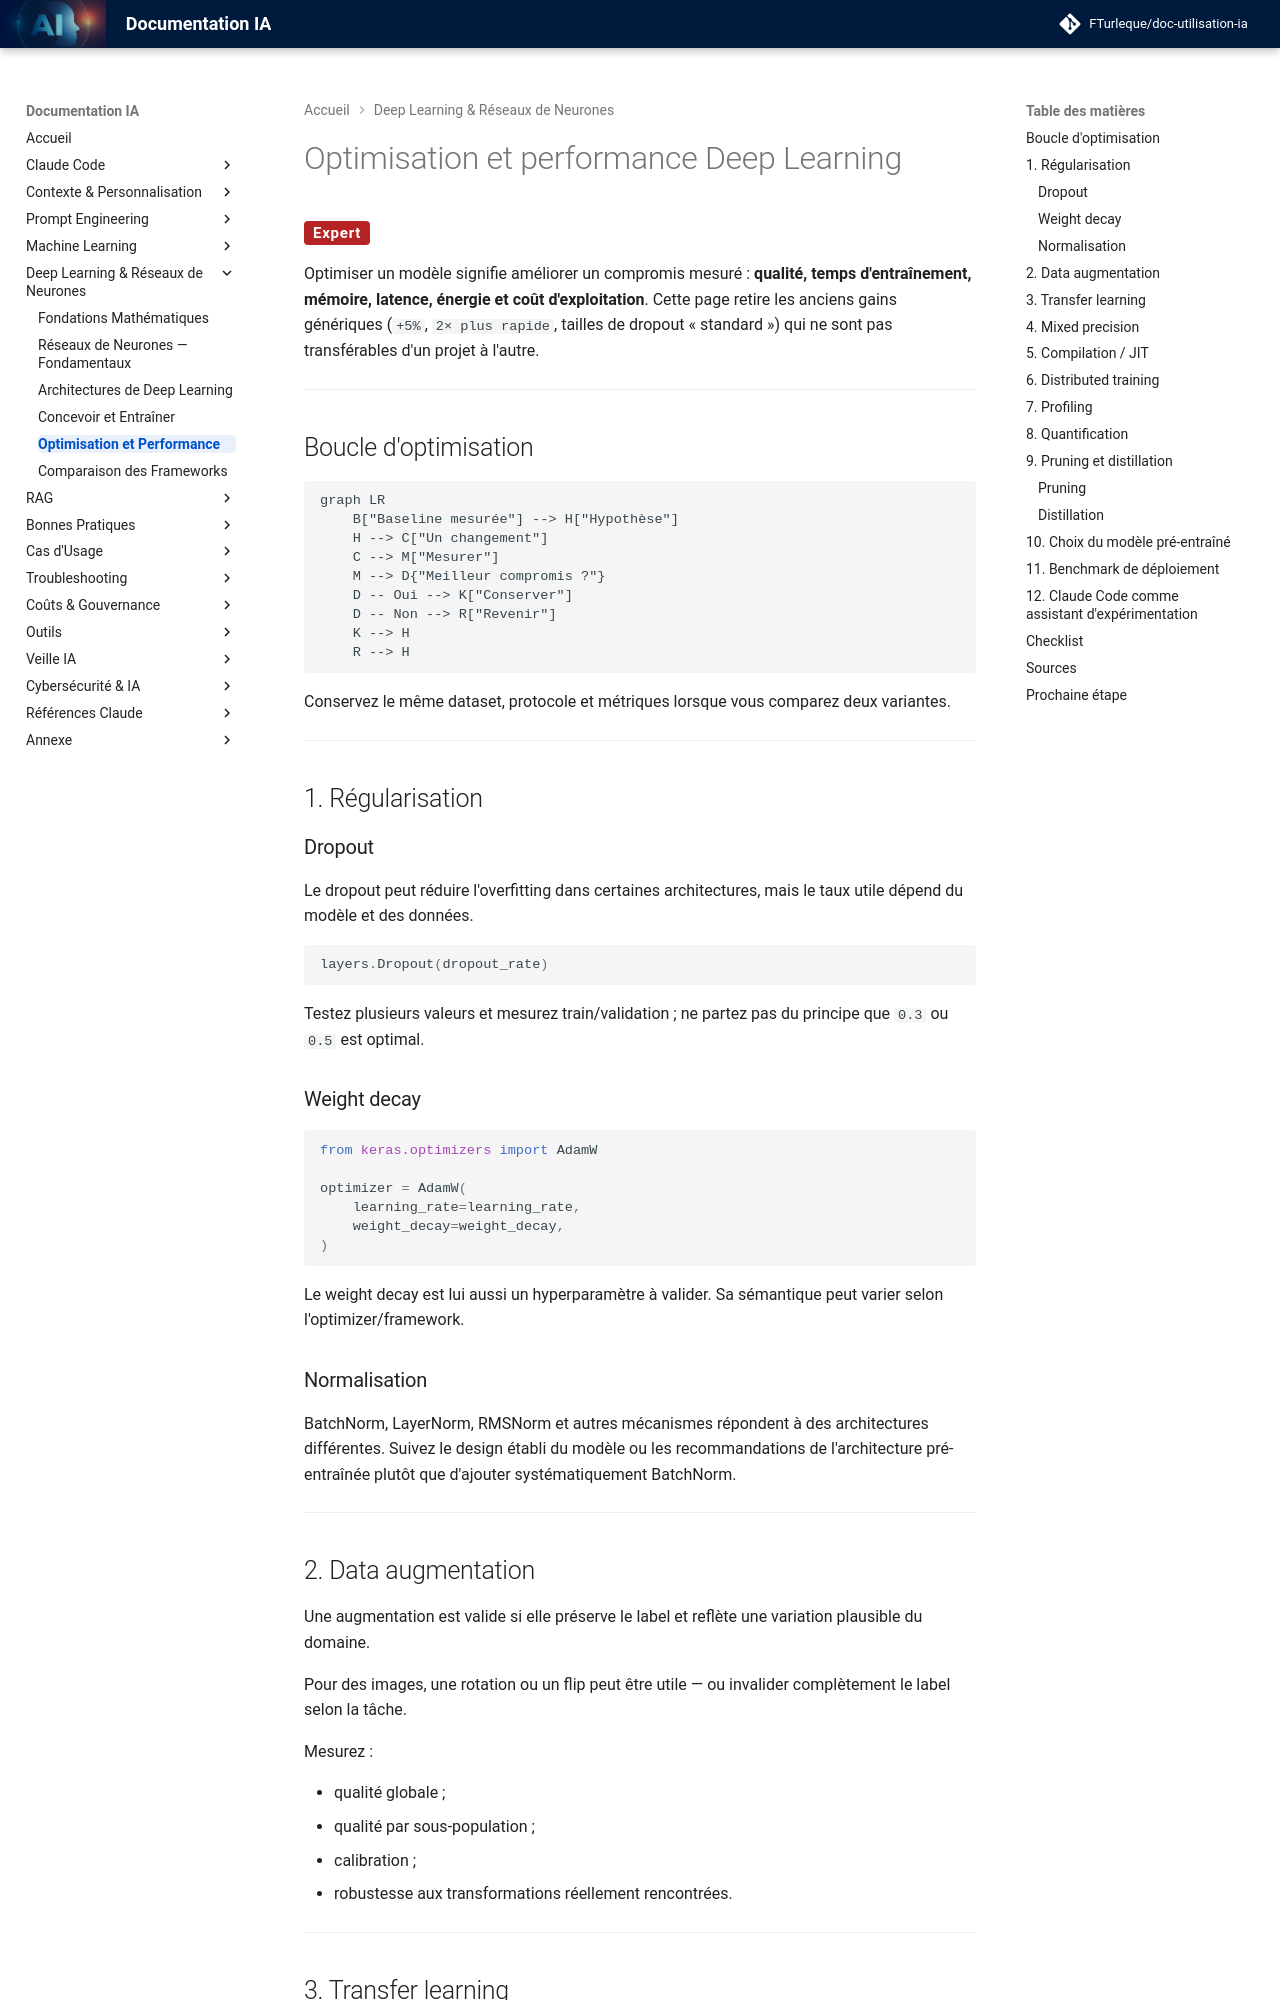

repository: FTurleque/doc-utilisation-ia · page: chapitre-8-deep-learning/optimisation-performance/index.html · generator: mkdocs

# Optimisation et performance Deep Learning

<span class="badge-expert">Expert</span>

Optimiser un modèle signifie améliorer un compromis mesuré : **qualité, temps d'entraînement, mémoire, latence, énergie et coût d'exploitation**. Cette page retire les anciens gains génériques (`+5%`, `2× plus rapide`, tailles de dropout « standard ») qui ne sont pas transférables d'un projet à l'autre.

---

## Boucle d'optimisation

```mermaid
graph LR
    B["Baseline mesurée"] --> H["Hypothèse"]
    H --> C["Un changement"]
    C --> M["Mesurer"]
    M --> D{"Meilleur compromis ?"}
    D -- Oui --> K["Conserver"]
    D -- Non --> R["Revenir"]
    K --> H
    R --> H
```

Conservez le même dataset, protocole et métriques lorsque vous comparez deux variantes.

---

## 1. Régularisation

### Dropout

Le dropout peut réduire l'overfitting dans certaines architectures, mais le taux utile dépend du modèle et des données.

```python
layers.Dropout(dropout_rate)
```

Testez plusieurs valeurs et mesurez train/validation ; ne partez pas du principe que `0.3` ou `0.5` est optimal.

### Weight decay

```python
from keras.optimizers import AdamW

optimizer = AdamW(
    learning_rate=learning_rate,
    weight_decay=weight_decay,
)
```

Le weight decay est lui aussi un hyperparamètre à valider. Sa sémantique peut varier selon l'optimizer/framework.

### Normalisation

BatchNorm, LayerNorm, RMSNorm et autres mécanismes répondent à des architectures différentes. Suivez le design établi du modèle ou les recommandations de l'architecture pré-entraînée plutôt que d'ajouter systématiquement BatchNorm.

---

## 2. Data augmentation

Une augmentation est valide si elle préserve le label et reflète une variation plausible du domaine.

Pour des images, une rotation ou un flip peut être utile — ou invalider complètement le label selon la tâche.

Mesurez :

- qualité globale ;
- qualité par sous-population ;
- calibration ;
- robustesse aux transformations réellement rencontrées.

---
